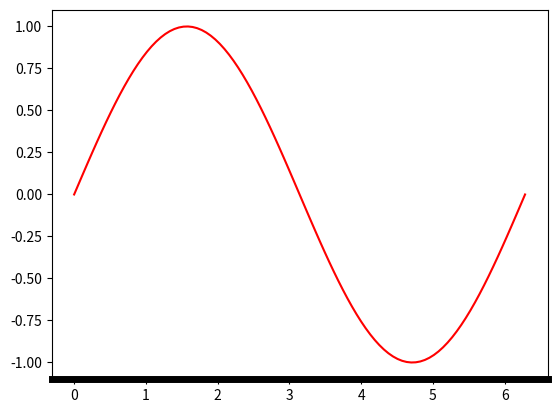

The script that saved this image:
import matplotlib.pyplot as plt
import numpy as np

x = np.linspace(0,2*np.pi,100)
y = np.sin(x)

ax = plt.subplot(1,1,1)
ax.spines['bottom'].set_linewidth(5)
plt.plot(x,y,'r')
plt.show()
